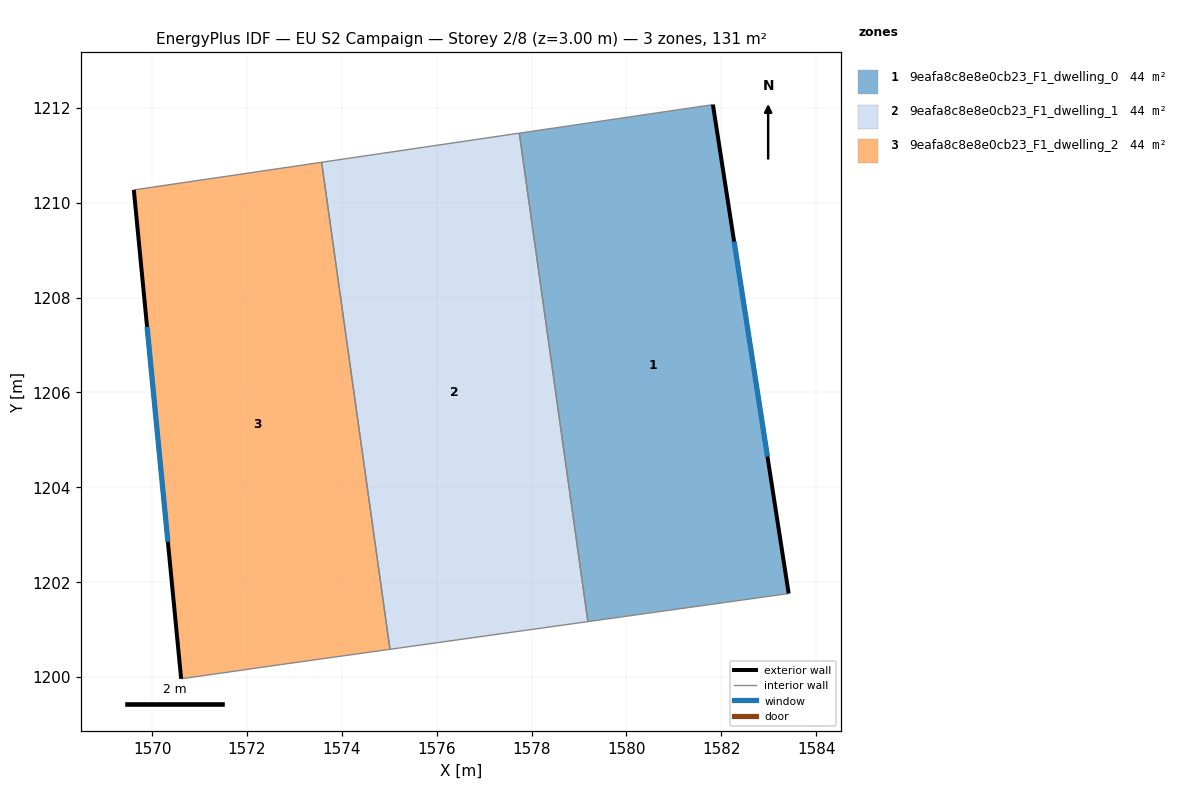
=== STOREY PLAN SPEC (per zone: floor XY polygon, exterior-wall plan segments, windows/doors) ===
zone 1: 9eafa8c8e8e0cb23_F1_dwelling_0  (43.7 m²)
  floor: (1581.82, 1212.07) (1583.42, 1201.76) (1579.19, 1201.17) (1577.74, 1211.47)
  exterior wall: (1583.42, 1201.76) – (1581.82, 1212.07)  [10.4 m]
    window: (1582.97, 1204.65) – (1582.27, 1209.18)  [6.0 m²]
  interior walls: 3
zone 2: 9eafa8c8e8e0cb23_F1_dwelling_1  (43.8 m²)
  floor: (1577.74, 1211.47) (1579.19, 1201.17) (1575.01, 1200.58) (1573.57, 1210.85)
  interior walls: 4
zone 3: 9eafa8c8e8e0cb23_F1_dwelling_2  (43.7 m²)
  floor: (1573.57, 1210.85) (1575.01, 1200.58) (1572.71, 1200.26) (1570.61, 1199.96) (1569.61, 1210.27)
  exterior wall: (1569.61, 1210.27) – (1570.61, 1199.96)  [10.4 m]
    window: (1569.89, 1207.38) – (1570.33, 1202.85)  [6.0 m²]
  interior walls: 4

=== DERIVED (storey summary) ===
Building: EU S2 Campaign
Storey: 2 of 8  (floor level z = 3.00 m)
Storey gross floor area: 131.3 m²
Zones on this storey: 3
  - 9eafa8c8e8e0cb23_F1_dwelling_0: floor 43.7 m²; exterior wall 10.4 m (31.3 m²); 1 window(s) 6.0 m²; WWR 19.3%
  - 9eafa8c8e8e0cb23_F1_dwelling_1: floor 43.8 m²
  - 9eafa8c8e8e0cb23_F1_dwelling_2: floor 43.7 m²; exterior wall 10.4 m (31.1 m²); 1 window(s) 6.0 m²; WWR 19.3%
Zone adjacency (shared interzone walls):
  - 9eafa8c8e8e0cb23_F1_dwelling_0 ↔ 9eafa8c8e8e0cb23_F1_dwelling_1
  - 9eafa8c8e8e0cb23_F1_dwelling_1 ↔ 9eafa8c8e8e0cb23_F1_dwelling_2